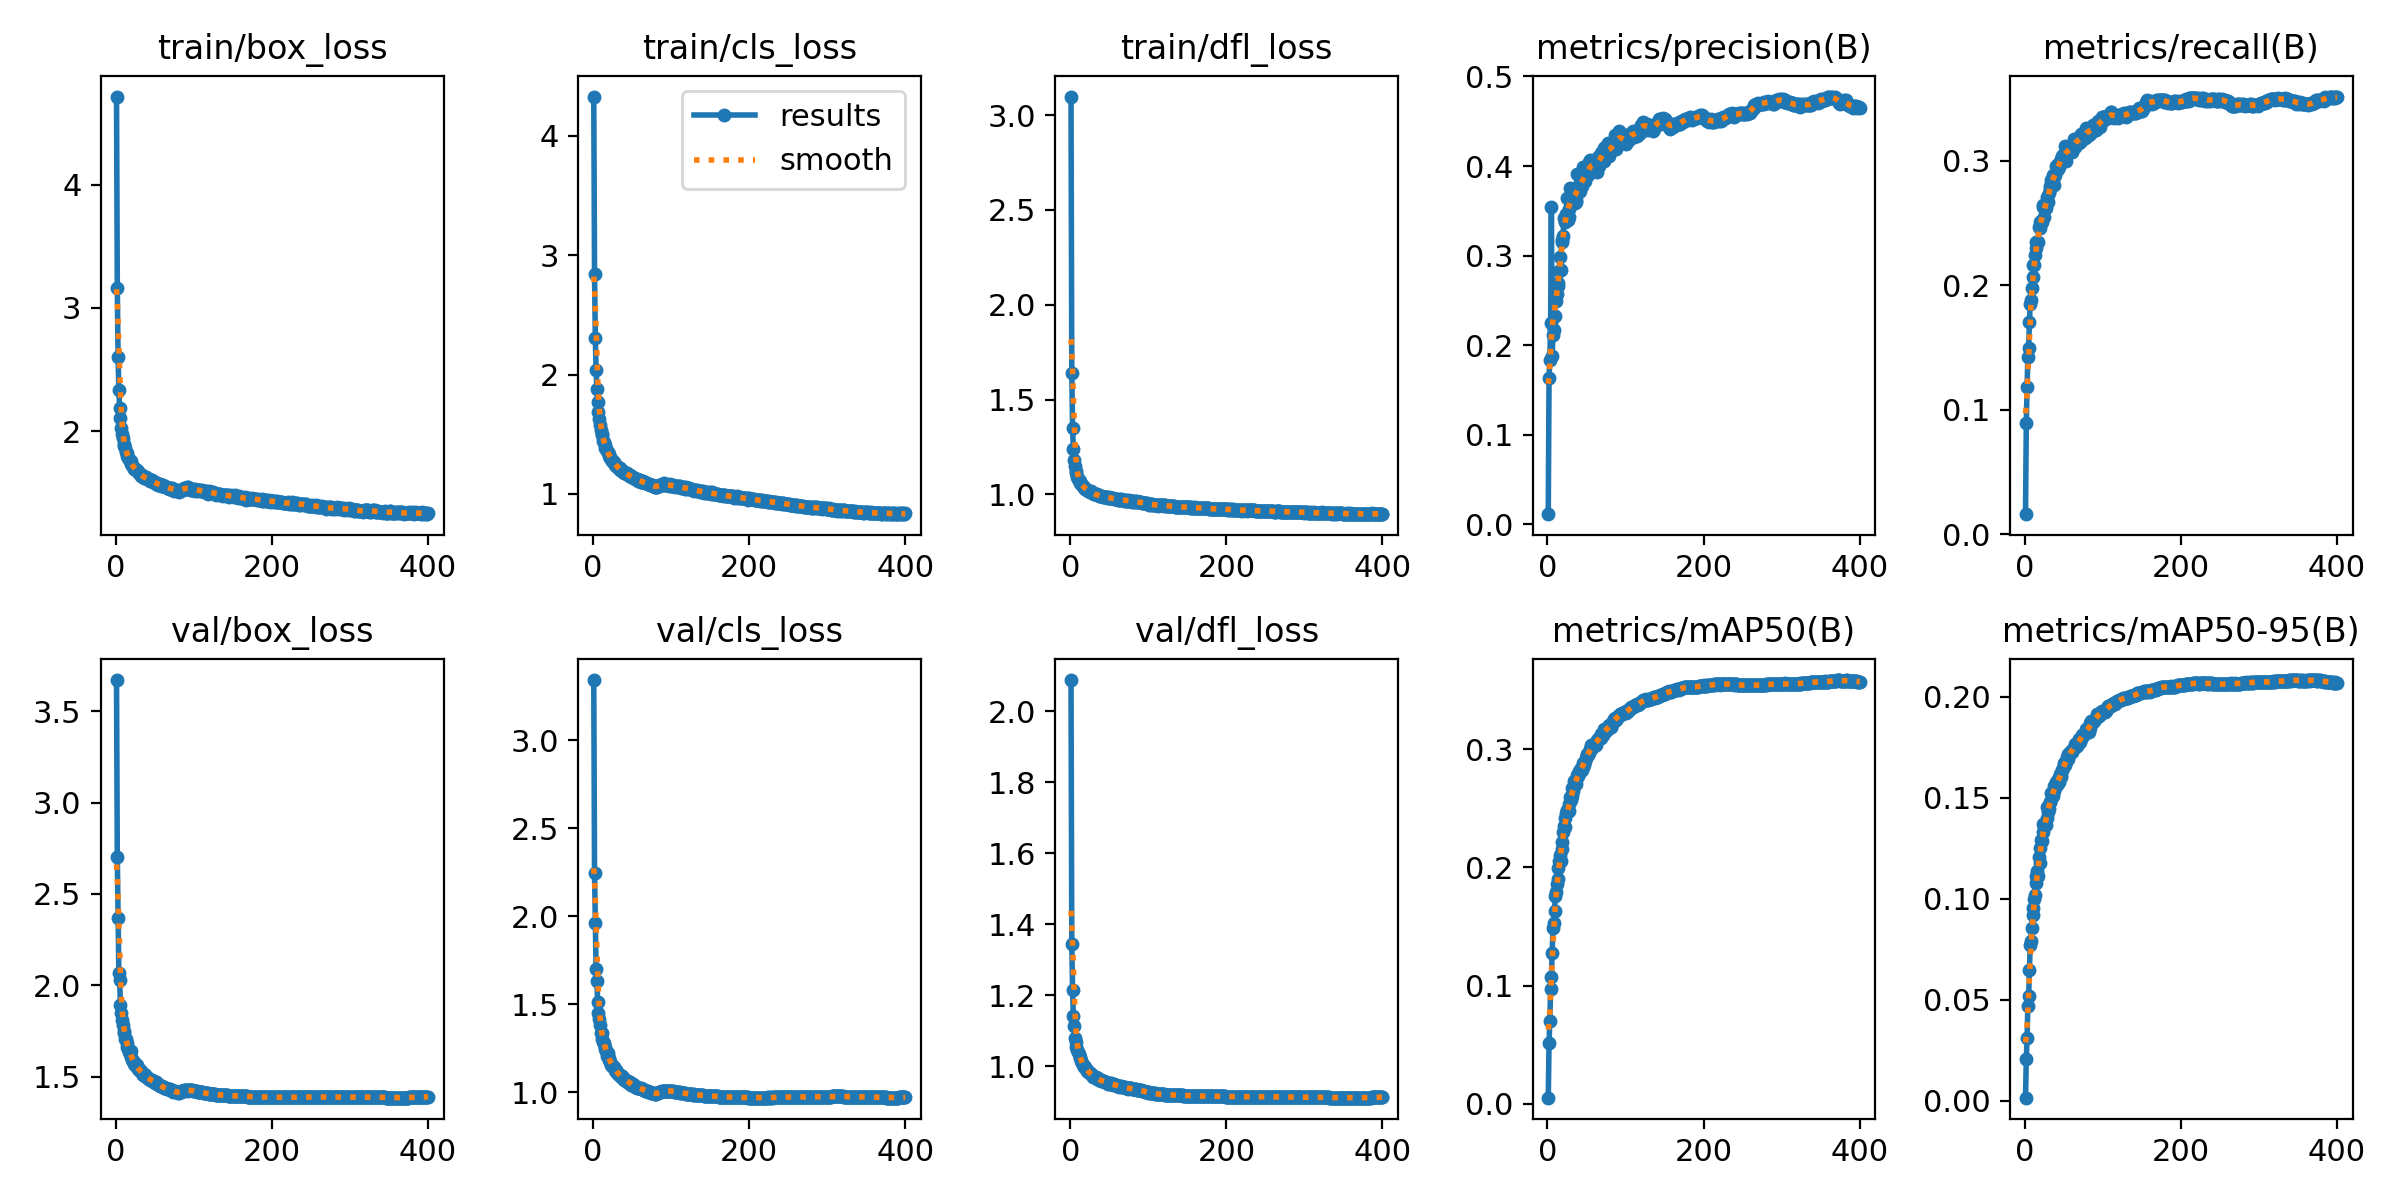

Data behind this chart, as committed beside it:
epoch, time, train/box_loss, train/cls_loss, train/dfl_loss, metrics/precision(B), metrics/recall(B), metrics/mAP50(B), metrics/mAP50-95(B), val/box_loss, val/cls_loss, val/dfl_loss, lr/pg0, lr/pg1, lr/pg2
1, 64.89, 4.715, 4.329, 3.098, 0.01148, 0.01612, 0.0051, 0.00146, 3.671, 3.342, 2.088, 0.003329, 0.003329, 0.07004
2, 121.7, 3.16, 2.842, 1.638, 0.164, 0.08931, 0.05122, 0.02044, 2.702, 2.245, 1.344, 0.006662, 0.006662, 0.04004
3, 177.5, 2.599, 2.306, 1.351, 0.1838, 0.1181, 0.07031, 0.03087, 2.366, 1.964, 1.216, 0.009995, 0.009995, 0.01004
4, 228.6, 2.332, 2.035, 1.238, 0.225, 0.1422, 0.09677, 0.04681, 2.065, 1.698, 1.141, 0.009999, 0.009999, 0.009999
5, 281.6, 2.189, 1.876, 1.181, 0.3544, 0.1498, 0.1076, 0.0516, 2.028, 1.633, 1.115, 0.009998, 0.009998, 0.009998
6, 334.2, 2.106, 1.773, 1.148, 0.1882, 0.1701, 0.1279, 0.06452, 1.892, 1.51, 1.08, 0.009996, 0.009996, 0.009996
7, 386.8, 2.025, 1.688, 1.121, 0.2118, 0.1845, 0.1487, 0.07692, 1.846, 1.451, 1.07, 0.009994, 0.009994, 0.009994
8, 438.9, 1.975, 1.628, 1.11, 0.217, 0.1878, 0.1528, 0.07882, 1.808, 1.416, 1.055, 0.009993, 0.009993, 0.009993
9, 491.5, 1.942, 1.576, 1.09, 0.2321, 0.198, 0.163, 0.08559, 1.782, 1.38, 1.046, 0.00999, 0.00999, 0.00999
10, 543, 1.894, 1.535, 1.083, 0.2509, 0.2064, 0.1754, 0.09197, 1.741, 1.336, 1.041, 0.009988, 0.009988, 0.009988
11, 596.2, 1.877, 1.504, 1.075, 0.2496, 0.2158, 0.1794, 0.09541, 1.748, 1.335, 1.034, 0.009985, 0.009985, 0.009985
12, 646.6, 1.864, 1.49, 1.068, 0.2577, 0.2162, 0.1859, 0.09999, 1.706, 1.305, 1.025, 0.009982, 0.009982, 0.009982
13, 698.7, 1.828, 1.446, 1.06, 0.2657, 0.224, 0.1903, 0.102, 1.705, 1.287, 1.024, 0.009978, 0.009978, 0.009978
14, 751.2, 1.823, 1.434, 1.054, 0.27, 0.23, 0.199, 0.1078, 1.681, 1.278, 1.014, 0.009974, 0.009974, 0.009974
15, 804.9, 1.798, 1.41, 1.051, 0.2831, 0.2344, 0.2052, 0.1113, 1.661, 1.256, 1.01, 0.00997, 0.00997, 0.00997
16, 856.7, 1.783, 1.387, 1.044, 0.2987, 0.2348, 0.2103, 0.1136, 1.652, 1.244, 1.005, 0.009966, 0.009966, 0.009966
17, 908.9, 1.771, 1.373, 1.039, 0.2837, 0.2343, 0.2051, 0.1111, 1.636, 1.236, 1.002, 0.009961, 0.009961, 0.009961
18, 959.9, 1.753, 1.359, 1.034, 0.3174, 0.2464, 0.2212, 0.1208, 1.625, 1.207, 0.9996, 0.009956, 0.009956, 0.009956
19, 1012, 1.758, 1.355, 1.03, 0.3152, 0.2457, 0.2157, 0.1178, 1.64, 1.221, 0.9981, 0.009951, 0.009951, 0.009951
20, 1067, 1.735, 1.332, 1.028, 0.3215, 0.2507, 0.2297, 0.1249, 1.609, 1.196, 0.994, 0.009945, 0.009945, 0.009945
21, 1119, 1.722, 1.315, 1.025, 0.3419, 0.2511, 0.2347, 0.1292, 1.592, 1.182, 0.9908, 0.009939, 0.009939, 0.009939
22, 1171, 1.71, 1.302, 1.022, 0.3377, 0.2509, 0.2342, 0.1284, 1.587, 1.174, 0.9878, 0.009933, 0.009933, 0.009933
23, 1222, 1.697, 1.289, 1.018, 0.3391, 0.264, 0.2417, 0.133, 1.579, 1.157, 0.9851, 0.009926, 0.009926, 0.009926
24, 1272, 1.695, 1.281, 1.016, 0.3461, 0.2628, 0.2458, 0.1369, 1.571, 1.155, 0.9841, 0.009919, 0.009919, 0.009919
25, 1321, 1.692, 1.273, 1.012, 0.3641, 0.2548, 0.2481, 0.1358, 1.565, 1.148, 0.9817, 0.009912, 0.009912, 0.009912
26, 1378, 1.684, 1.269, 1.015, 0.3401, 0.2647, 0.2474, 0.1371, 1.557, 1.143, 0.9778, 0.009905, 0.009905, 0.009905
27, 1429, 1.686, 1.264, 1.01, 0.3524, 0.2619, 0.2477, 0.1367, 1.562, 1.142, 0.9795, 0.009897, 0.009897, 0.009897
28, 1482, 1.671, 1.245, 1.006, 0.3433, 0.2676, 0.2537, 0.1401, 1.547, 1.128, 0.9749, 0.009889, 0.009889, 0.009889
29, 1537, 1.669, 1.24, 1.005, 0.3752, 0.271, 0.2596, 0.1452, 1.539, 1.126, 0.9706, 0.009881, 0.009881, 0.009881
30, 1591, 1.663, 1.234, 1, 0.3738, 0.2668, 0.2568, 0.143, 1.535, 1.117, 0.9705, 0.009872, 0.009872, 0.009872
31, 1643, 1.652, 1.229, 1.002, 0.3616, 0.2741, 0.26, 0.1442, 1.534, 1.114, 0.9699, 0.009863, 0.009863, 0.009863
32, 1697, 1.645, 1.222, 0.9997, 0.3639, 0.2793, 0.2674, 0.1481, 1.526, 1.104, 0.9696, 0.009854, 0.009854, 0.009854
33, 1750, 1.635, 1.216, 0.9996, 0.3637, 0.2769, 0.2646, 0.1479, 1.528, 1.099, 0.9712, 0.009844, 0.009844, 0.009844
34, 1802, 1.642, 1.216, 0.9991, 0.3724, 0.2847, 0.2731, 0.1525, 1.52, 1.096, 0.9658, 0.009835, 0.009835, 0.009835
35, 1852, 1.628, 1.2, 0.9963, 0.3585, 0.2851, 0.2708, 0.1514, 1.508, 1.095, 0.9638, 0.009825, 0.009825, 0.009825
36, 1904, 1.623, 1.198, 0.9961, 0.3602, 0.2887, 0.2704, 0.151, 1.512, 1.089, 0.9659, 0.009814, 0.009814, 0.009814
37, 1954, 1.624, 1.192, 0.9904, 0.362, 0.2865, 0.2736, 0.1531, 1.507, 1.091, 0.9618, 0.009803, 0.009803, 0.009803
38, 2006, 1.617, 1.189, 0.9917, 0.3906, 0.2806, 0.2784, 0.156, 1.507, 1.083, 0.9619, 0.009792, 0.009792, 0.009792
39, 2059, 1.624, 1.184, 0.9908, 0.3777, 0.2887, 0.2772, 0.1553, 1.5, 1.079, 0.9603, 0.009781, 0.009781, 0.009781
40, 2111, 1.615, 1.174, 0.9908, 0.3743, 0.2954, 0.2818, 0.1579, 1.496, 1.069, 0.9602, 0.00977, 0.00977, 0.00977
41, 2163, 1.607, 1.171, 0.9911, 0.3711, 0.2926, 0.2796, 0.1562, 1.495, 1.07, 0.9584, 0.009758, 0.009758, 0.009758
42, 2218, 1.614, 1.174, 0.9879, 0.3724, 0.2928, 0.2807, 0.1572, 1.486, 1.069, 0.9578, 0.009746, 0.009746, 0.009746
43, 2271, 1.61, 1.172, 0.9863, 0.3879, 0.2972, 0.2843, 0.1594, 1.488, 1.06, 0.9577, 0.009733, 0.009733, 0.009733
44, 2323, 1.593, 1.162, 0.9883, 0.3778, 0.2949, 0.2825, 0.1575, 1.483, 1.066, 0.9569, 0.00972, 0.00972, 0.00972
45, 2375, 1.592, 1.155, 0.9838, 0.3985, 0.2983, 0.2881, 0.1617, 1.481, 1.057, 0.9554, 0.009707, 0.009707, 0.009707
46, 2427, 1.6, 1.156, 0.9838, 0.3818, 0.3006, 0.2847, 0.1602, 1.481, 1.06, 0.9566, 0.009694, 0.009694, 0.009694
47, 2480, 1.594, 1.156, 0.9847, 0.384, 0.3016, 0.2865, 0.1612, 1.477, 1.056, 0.9543, 0.00968, 0.00968, 0.00968
48, 2533, 1.587, 1.148, 0.9822, 0.3829, 0.3034, 0.29, 0.1637, 1.473, 1.048, 0.9531, 0.009667, 0.009667, 0.009667
49, 2586, 1.586, 1.142, 0.9809, 0.3926, 0.3046, 0.2927, 0.1646, 1.47, 1.043, 0.9511, 0.009652, 0.009652, 0.009652
50, 2638, 1.584, 1.145, 0.9856, 0.3958, 0.3039, 0.2953, 0.1671, 1.467, 1.042, 0.9516, 0.009638, 0.009638, 0.009638
51, 2689, 1.577, 1.141, 0.9821, 0.3931, 0.3056, 0.2956, 0.1665, 1.47, 1.044, 0.9539, 0.009623, 0.009623, 0.009623
52, 2740, 1.574, 1.133, 0.9801, 0.3896, 0.312, 0.295, 0.166, 1.468, 1.04, 0.9519, 0.009608, 0.009608, 0.009608
53, 2791, 1.57, 1.13, 0.98, 0.4045, 0.2997, 0.2964, 0.1681, 1.458, 1.038, 0.951, 0.009593, 0.009593, 0.009593
54, 2841, 1.565, 1.126, 0.9787, 0.3937, 0.3091, 0.3, 0.1703, 1.458, 1.032, 0.95, 0.009577, 0.009577, 0.009577
55, 2894, 1.567, 1.126, 0.9782, 0.4064, 0.307, 0.2994, 0.1693, 1.454, 1.032, 0.9479, 0.009561, 0.009561, 0.009561
56, 2945, 1.574, 1.127, 0.9766, 0.4004, 0.3082, 0.3031, 0.1717, 1.452, 1.031, 0.9494, 0.009545, 0.009545, 0.009545
57, 2997, 1.57, 1.123, 0.9736, 0.3968, 0.3089, 0.3009, 0.1712, 1.449, 1.025, 0.9477, 0.009529, 0.009529, 0.009529
58, 3047, 1.556, 1.112, 0.9768, 0.4034, 0.3109, 0.3025, 0.1726, 1.45, 1.026, 0.9473, 0.009512, 0.009512, 0.009512
59, 3099, 1.55, 1.115, 0.9767, 0.4069, 0.3069, 0.3028, 0.1726, 1.446, 1.025, 0.9472, 0.009495, 0.009495, 0.009495
60, 3151, 1.563, 1.114, 0.9745, 0.4025, 0.3064, 0.3035, 0.1727, 1.444, 1.022, 0.9456, 0.009478, 0.009478, 0.009478
... 340 more rows
